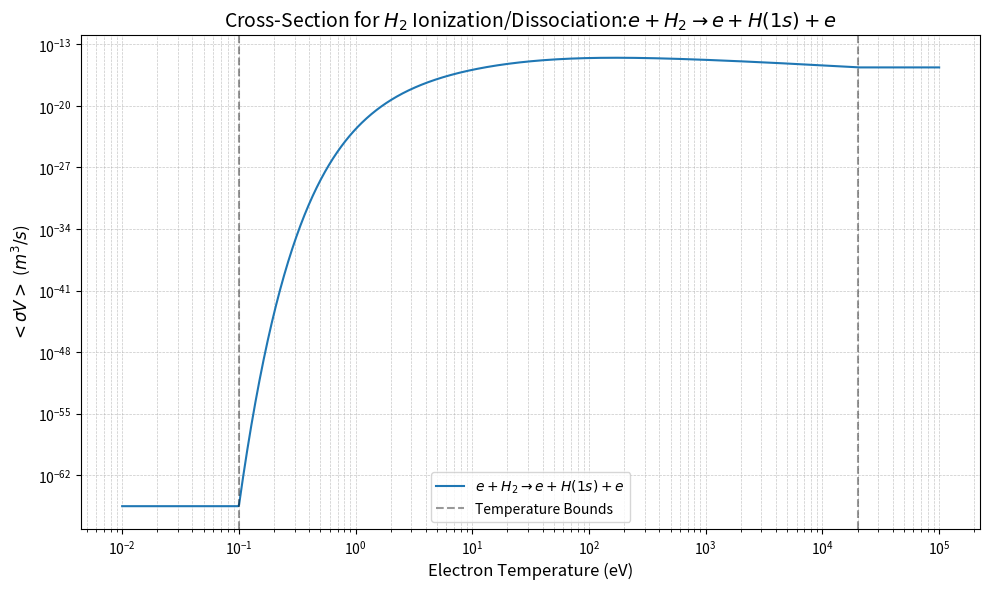

This chart was generated by the following Python code:
import numpy as np

def sigma_v_p_h1s_hh(Te):
    """
    Returns Maxwellian-averaged <sigma V> for electron impact ionization and dissociation of molecular hydrogen,
    resulting in one proton and one H atom in the 1s state. Coefficients are taken from Janev,
    "Elementary Processes in Hydrogen-Helium Plasmas", Springer-Verlag, 1987, p.260.

    Parameters:
        Te (float or array-like): Electron temperature in eV. Must be within the range [0.1, 2e4] eV.

    Returns:
        float or numpy.ndarray: Maxwellian-averaged <sigma V> in m^3/s.
                                For temperatures outside the valid range, the boundary values are returned.
    """
    # Ensure Te is a NumPy array and clip to valid temperature range
    Te = np.asarray(Te, dtype=np.float64)
    Te = np.clip(Te, 0.1, 2.01e4)

    # Coefficients for the polynomial expansion
    b = np.array([
        -3.834597006782e+1,         1.426322356722e+1,        -5.826468569506e+0,
         1.727940947913e+0,        -3.598120866343e-1,         4.822199350494e-2,
        -3.909402993006e-3,         1.738776657690e-4,        -3.252844486351e-6
    ])

    # Compute the Maxwellian-averaged <sigma V> using the polynomial expansion
    sigma_v = np.exp(np.polyval(b[::-1], np.log(Te))) * 1e-6

    return sigma_v

# Example usage
if __name__ == '__main__':
    # Test with a scalar value
    Te_scalar = 100  # Example electron temperature in eV
    print(f"<sigma V> for Te={Te_scalar} eV: {sigma_v_p_h1s_hh(Te_scalar)} m^3/s")

    # Test with an array of temperatures
    Te_array = np.logspace(-2, 5, 1000)  # Temperatures from 0.1 eV to 1e4 eV
    result = sigma_v_p_h1s_hh(Te_array)

    # Plot the results
    import matplotlib.pyplot as plt

    plt.figure(figsize=(10, 6))
    plt.plot(Te_array, result, label=r'$e+H_2\rightarrow e+H(1s)+e$')
    plt.axvline(0.1, color='k', linestyle='--', alpha=0.4, label='Temperature Bounds')
    plt.axvline(2.01e4, color='k', linestyle='--', alpha=0.4)
    plt.title(r'Cross-Section for $H_2$ Ionization/Dissociation:$e+H_2\rightarrow e+H(1s)+e$', fontsize=14)
    plt.xlabel('Electron Temperature (eV)', fontsize=12)
    plt.ylabel(r'$<\sigma V>$ ($m^3/s$)', fontsize=12)
    plt.xscale('log')
    plt.yscale('log')
    plt.grid(True, which='both', linestyle='--', linewidth=0.5, alpha=0.7)
    plt.legend(fontsize=10)
    plt.tight_layout()
    plt.show()